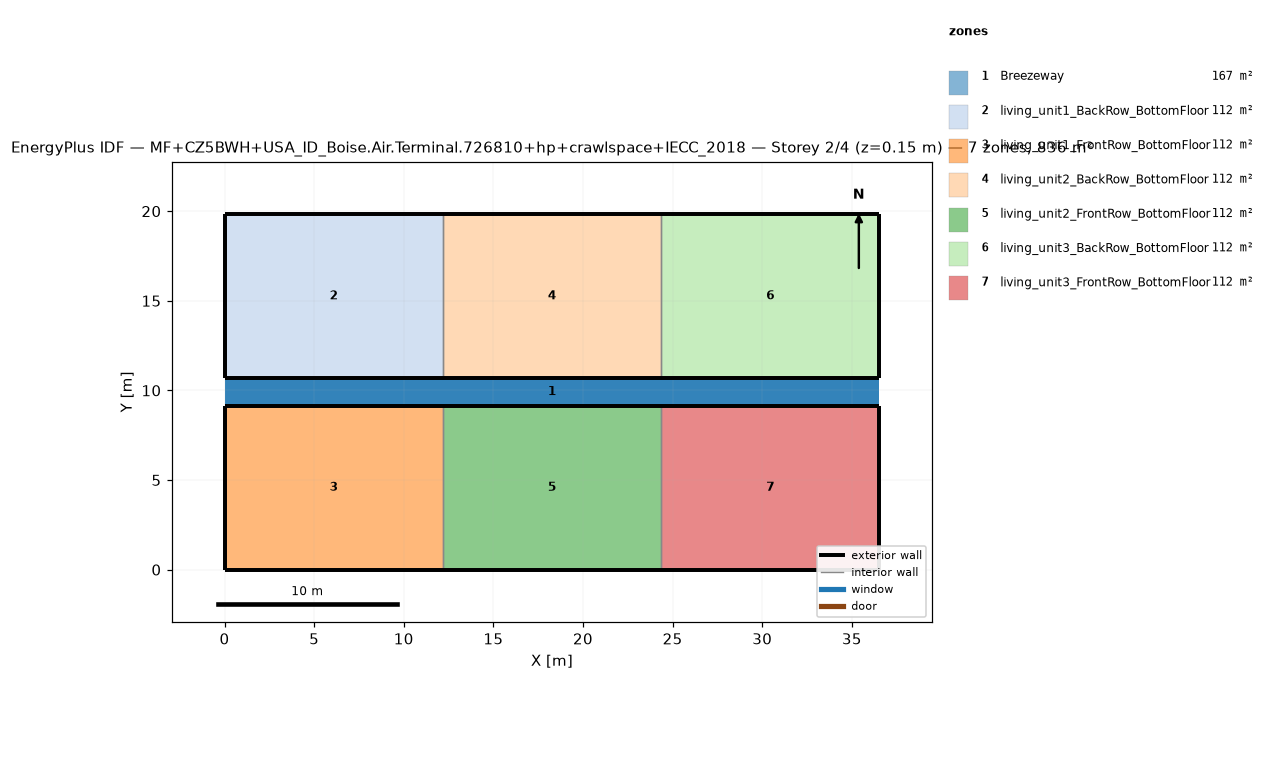
=== STOREY PLAN SPEC (per zone: floor XY polygon, exterior-wall plan segments, windows/doors) ===
zone 1: Breezeway  (167.0 m²)
  floor: (36.54, 9.16) (0.00, 9.16) (0.00, 10.68) (36.54, 10.68)
  floor: (36.54, 9.16) (0.00, 9.16) (0.00, 10.68) (36.54, 10.68)
  floor: (36.54, 9.16) (0.00, 9.16) (0.00, 10.68) (36.54, 10.68)
zone 2: living_unit1_BackRow_BottomFloor  (111.5 m²)
  floor: (12.18, 10.68) (0.00, 10.68) (0.00, 19.84) (12.18, 19.84)
  exterior wall: (0.00, 10.68) – (12.18, 10.68)  [12.2 m]
  exterior wall: (12.18, 19.84) – (0.00, 19.84)  [12.2 m]
  exterior wall: (0.00, 19.84) – (0.00, 10.68)  [9.2 m]
  interior walls: 1
zone 3: living_unit1_FrontRow_BottomFloor  (111.5 m²)
  floor: (12.18, 0.00) (0.00, 0.00) (0.00, 9.16) (12.18, 9.16)
  exterior wall: (0.00, 0.00) – (12.18, 0.00)  [12.2 m]
  exterior wall: (12.18, 9.16) – (0.00, 9.16)  [12.2 m]
  exterior wall: (0.00, 9.16) – (0.00, 0.00)  [9.2 m]
  interior walls: 1
zone 4: living_unit2_BackRow_BottomFloor  (111.5 m²)
  floor: (24.36, 10.68) (12.18, 10.68) (12.18, 19.84) (24.36, 19.84)
  exterior wall: (12.18, 10.68) – (24.36, 10.68)  [12.2 m]
  exterior wall: (24.36, 19.84) – (12.18, 19.84)  [12.2 m]
  interior walls: 2
zone 5: living_unit2_FrontRow_BottomFloor  (111.5 m²)
  floor: (24.36, 0.00) (12.18, 0.00) (12.18, 9.16) (24.36, 9.16)
  exterior wall: (12.18, 0.00) – (24.36, 0.00)  [12.2 m]
  exterior wall: (24.36, 9.16) – (12.18, 9.16)  [12.2 m]
  interior walls: 2
zone 6: living_unit3_BackRow_BottomFloor  (111.5 m²)
  floor: (36.54, 10.68) (24.36, 10.68) (24.36, 19.84) (36.54, 19.84)
  exterior wall: (24.36, 10.68) – (36.54, 10.68)  [12.2 m]
  exterior wall: (36.54, 10.68) – (36.54, 19.84)  [9.2 m]
  exterior wall: (36.54, 19.84) – (24.36, 19.84)  [12.2 m]
  interior walls: 1
zone 7: living_unit3_FrontRow_BottomFloor  (111.5 m²)
  floor: (36.54, 0.00) (24.36, 0.00) (24.36, 9.16) (36.54, 9.16)
  exterior wall: (24.36, 0.00) – (36.54, 0.00)  [12.2 m]
  exterior wall: (36.54, 0.00) – (36.54, 9.16)  [9.2 m]
  exterior wall: (36.54, 9.16) – (24.36, 9.16)  [12.2 m]
  interior walls: 1

=== DERIVED (storey summary) ===
Building: MF+CZ5BWH+USA_ID_Boise.Air.Terminal.726810+hp+crawlspace+IECC_2018
Storey: 2 of 4  (floor level z = 0.15 m)
Storey gross floor area: 836.2 m²
Zones on this storey: 7
  - Breezeway: floor 167.0 m²
  - living_unit1_BackRow_BottomFloor: floor 111.5 m²; exterior wall 33.5 m (86.9 m²); WWR 0.0%
  - living_unit1_FrontRow_BottomFloor: floor 111.5 m²; exterior wall 33.5 m (86.9 m²); WWR 0.0%
  - living_unit2_BackRow_BottomFloor: floor 111.5 m²; exterior wall 24.4 m (63.1 m²); WWR 0.0%
  - living_unit2_FrontRow_BottomFloor: floor 111.5 m²; exterior wall 24.4 m (63.1 m²); WWR 0.0%
  - living_unit3_BackRow_BottomFloor: floor 111.5 m²; exterior wall 33.5 m (86.9 m²); WWR 0.0%
  - living_unit3_FrontRow_BottomFloor: floor 111.5 m²; exterior wall 33.5 m (86.9 m²); WWR 0.0%
Zone adjacency (shared interzone walls):
  - living_unit1_BackRow_BottomFloor ↔ living_unit2_BackRow_BottomFloor
  - living_unit1_FrontRow_BottomFloor ↔ living_unit2_FrontRow_BottomFloor
  - living_unit2_BackRow_BottomFloor ↔ living_unit3_BackRow_BottomFloor
  - living_unit2_FrontRow_BottomFloor ↔ living_unit3_FrontRow_BottomFloor